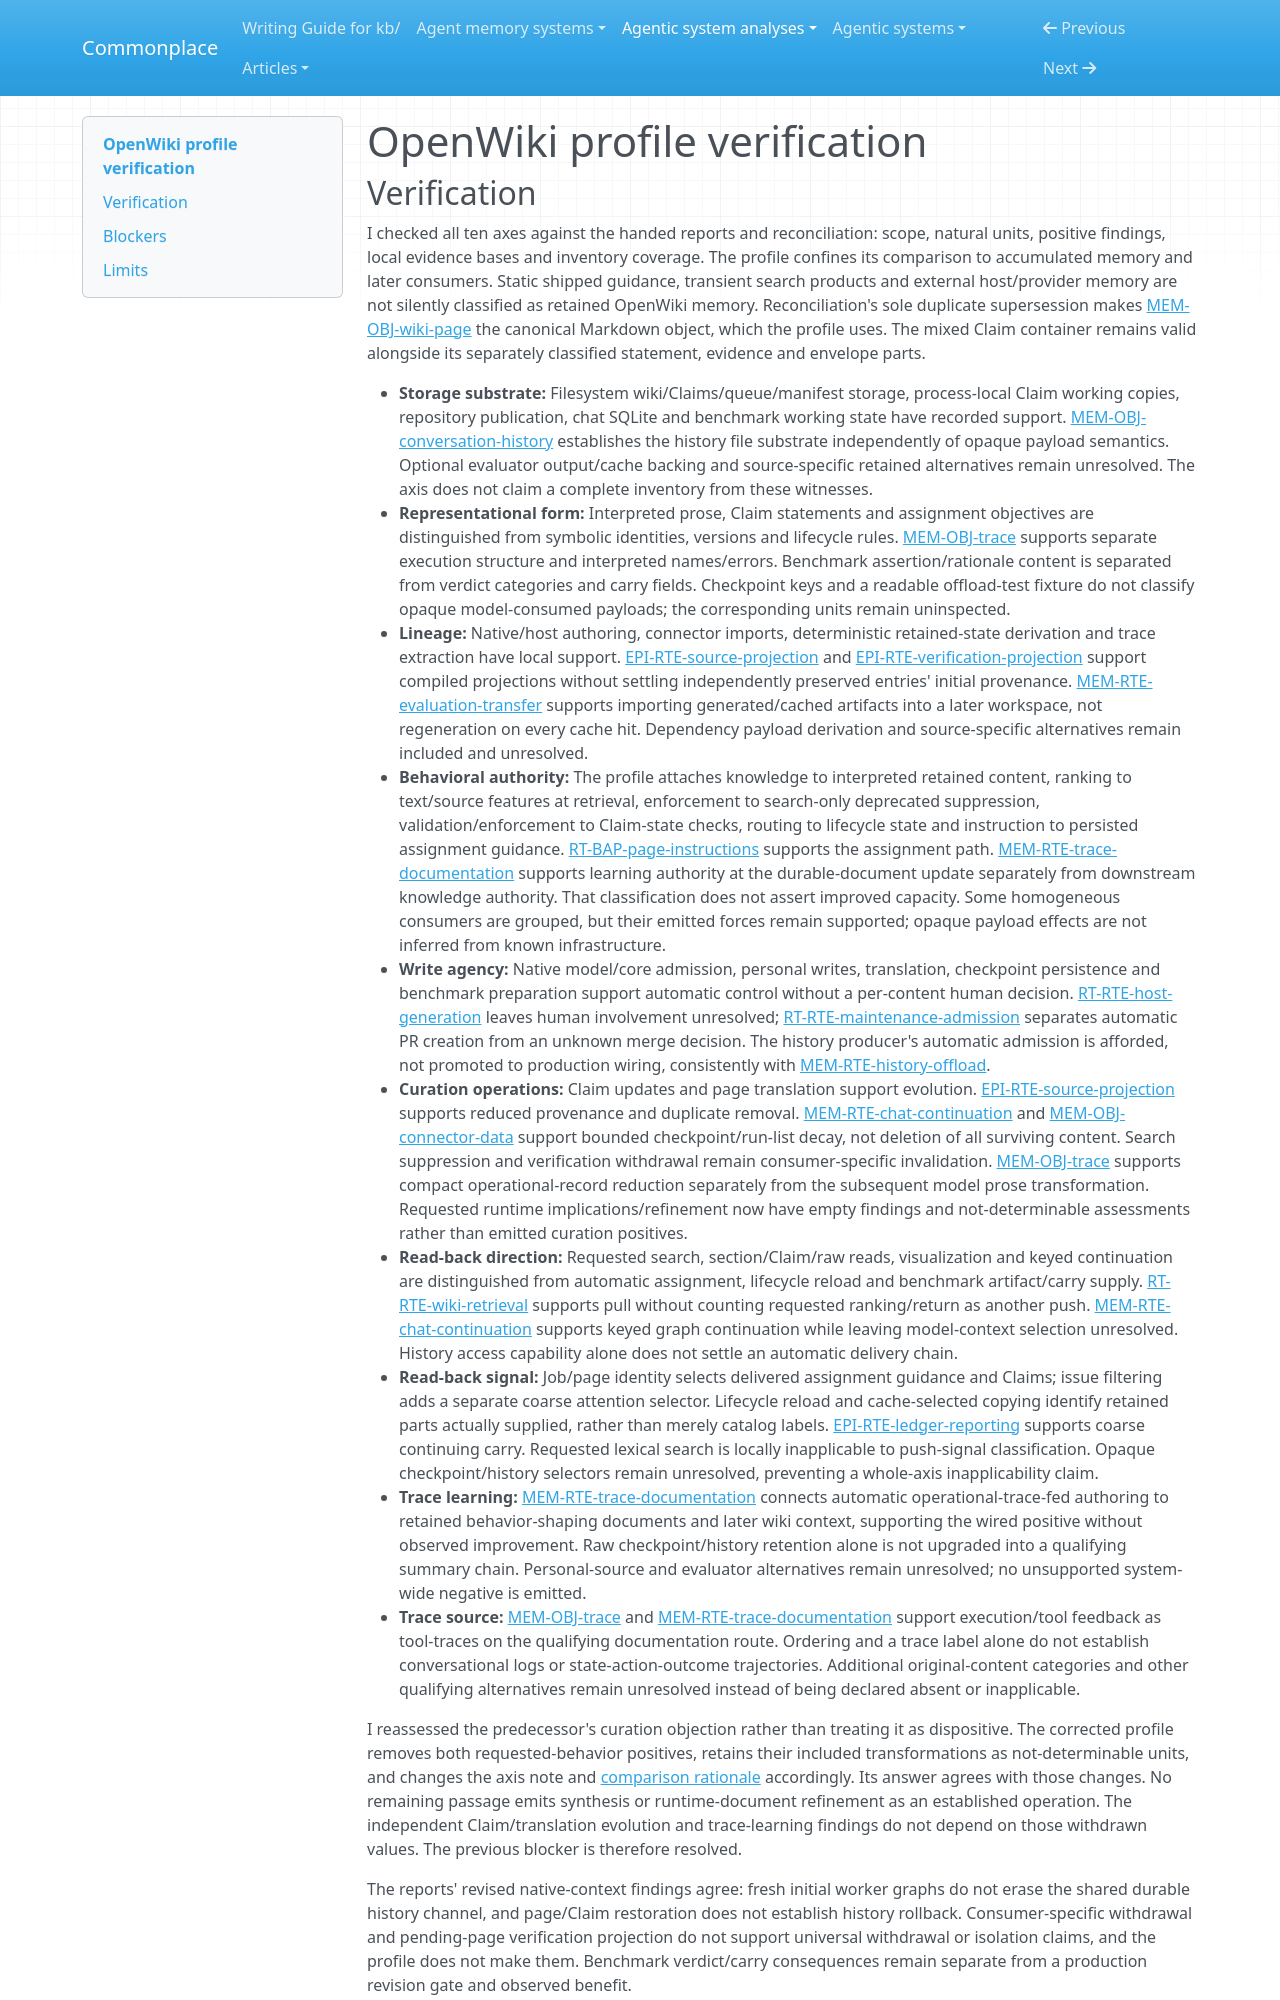

repository: zby/commonplace · page: agentic-system-analyses/retained/langchain-ai--openwiki/profile-verification/index.html · generator: mkdocs

---
type: agentic-system-analyses/types/agentic-system-verification.md
description: "Independent verification of OpenWiki's memory comparison classifications against the handed records at the frozen commit."
run-id: AAS-2026-10-14-openwiki-8f502f680f75-01
reviewed-boundary: "7c469e59584bfac3f97f5c32a67604de46805999"
---

# OpenWiki profile verification
